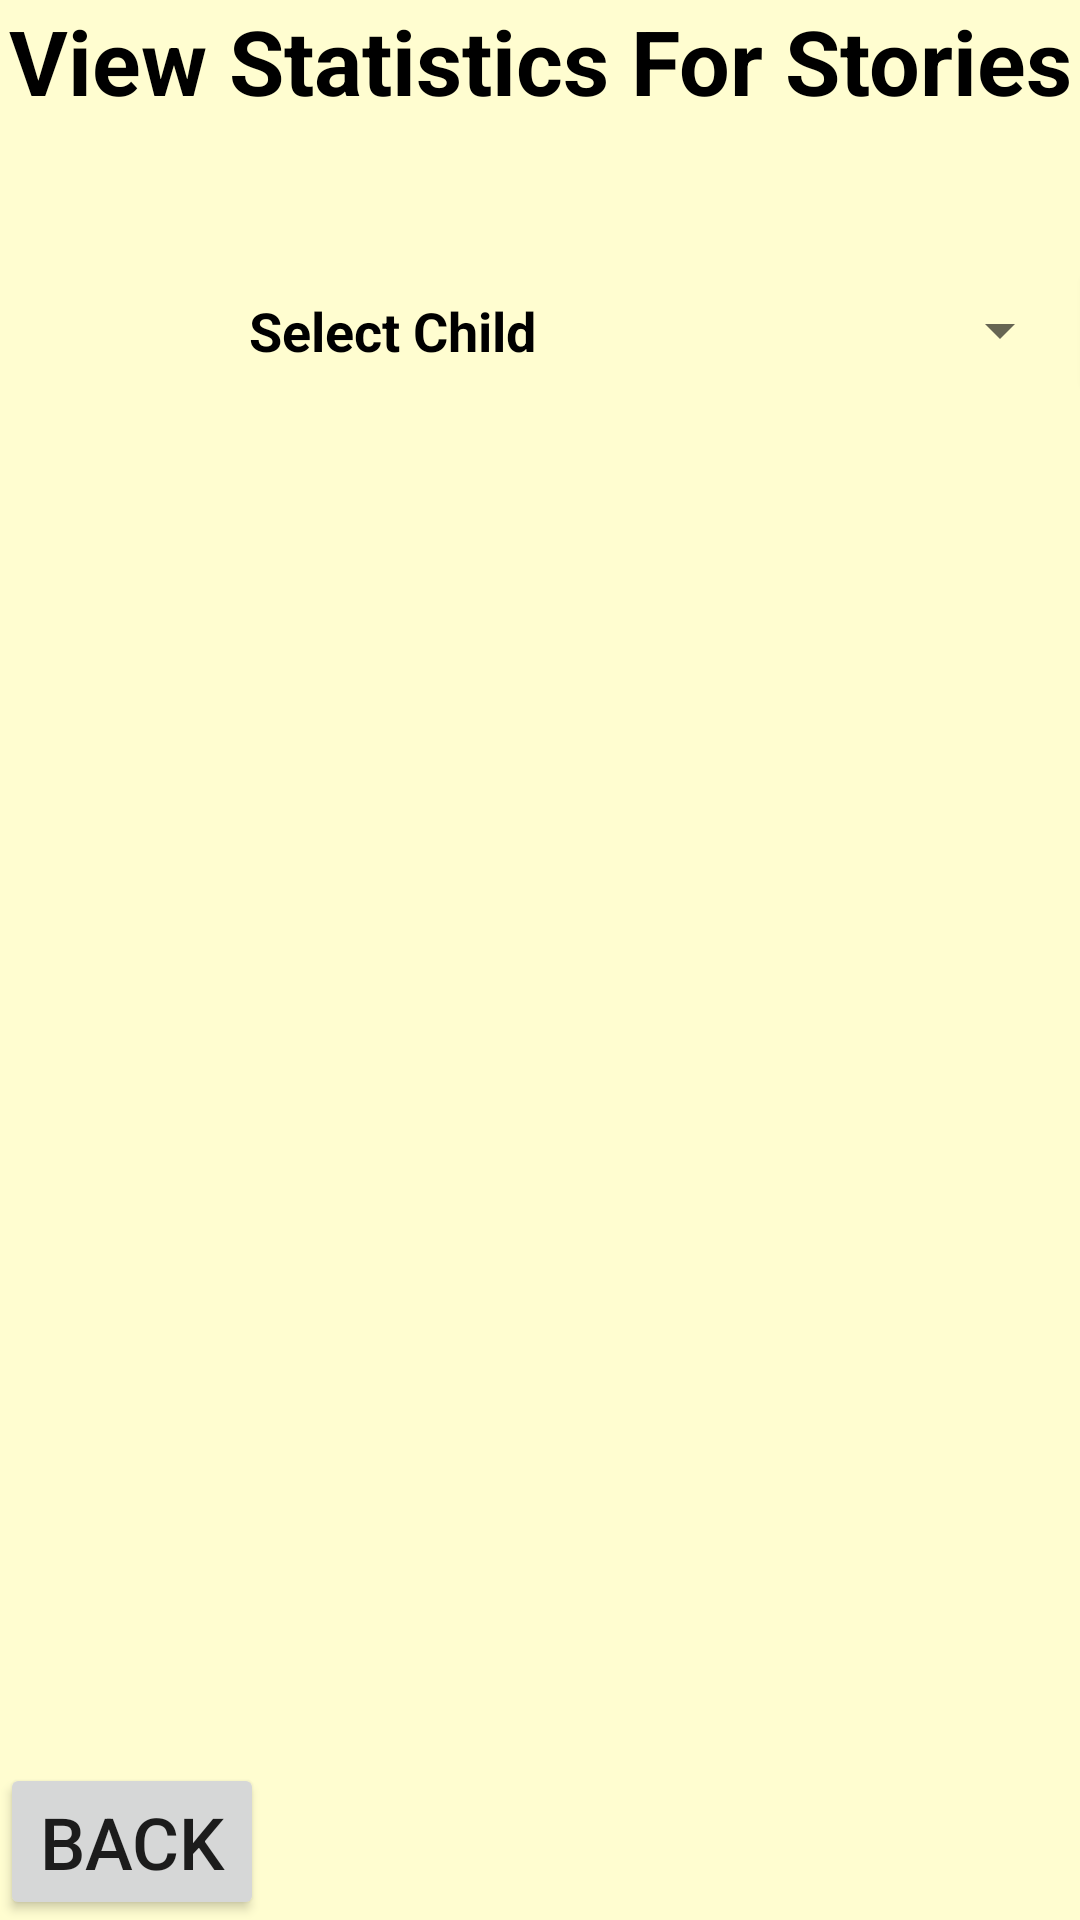

Here is an Android app screen rendered from its layout file. Give the layout XML and the strings, colors and styles it references.
<!-- AndroidManifest.xml: application theme AppTheme -->
<!-- res/layout/statistic_viewer.xml -->
<?xml version="1.0" encoding="utf-8"?>
<androidx.constraintlayout.widget.ConstraintLayout xmlns:android="http://schemas.android.com/apk/res/android"
    xmlns:app="http://schemas.android.com/apk/res-auto"
    xmlns:tools="http://schemas.android.com/tools"
    android:layout_width="match_parent"
    android:layout_height="match_parent"
    android:background="@color/adultColor"
    tools:context=".storyedit.StatisticViewer">

    <Button
        android:id="@+id/back_button"
        android:layout_width="wrap_content"
        android:layout_height="wrap_content"
        android:onClick="back"
        android:text="@string/back_button"
        android:textSize="24sp"
        app:layout_constraintBottom_toBottomOf="parent"
        app:layout_constraintStart_toStartOf="parent" />

    <LinearLayout
        android:id="@+id/tableLayout2"
        android:layout_width="0dp"
        android:layout_height="wrap_content"
        app:layout_constraintBottom_toBottomOf="parent"
        app:layout_constraintEnd_toEndOf="@+id/headingView"
        app:layout_constraintStart_toStartOf="parent"
        app:layout_constraintTop_toBottomOf="@+id/headingView"
        app:layout_constraintVertical_bias="0.1">

        <TextView
            android:id="@+id/childText"
            android:layout_width="0dp"
            android:layout_height="wrap_content"
            android:layout_weight="0.5"
            android:gravity="end"
            android:text="@string/child_statistic_text"
            android:textAlignment="viewEnd"
            android:textColor="@color/adultText"
            android:textSize="18sp"
            android:textStyle="bold" />

        <Spinner
            android:id="@+id/childSpinner"
            android:layout_width="0dp"
            android:layout_height="match_parent"
            android:layout_weight="0.5"
            android:dropDownWidth="match_parent"
            android:textAlignment="center"
            android:gravity="center_horizontal" />

    </LinearLayout>

    <TextView
        android:id="@+id/headingView"
        android:layout_width="wrap_content"
        android:layout_height="wrap_content"
        android:text="@string/view_statistic"
        android:textColor="@color/adultText"
        android:textSize="30sp"
        android:textStyle="bold"
        app:layout_constraintEnd_toEndOf="parent"
        app:layout_constraintStart_toStartOf="parent"
        app:layout_constraintTop_toTopOf="parent" />

    <Button
        android:id="@+id/queryButton"
        android:layout_width="0dp"
        android:layout_height="wrap_content"
        android:layout_weight="0.2"

        android:text="@android:string/search_go"
        android:textSize="14sp"
        app:layout_constraintBottom_toBottomOf="@+id/tableLayout2"
        app:layout_constraintStart_toEndOf="@+id/tableLayout2"
        app:layout_constraintTop_toTopOf="@+id/tableLayout2" />

    <ScrollView
        android:layout_width="wrap_content"
        android:layout_height="wrap_content"
        app:layout_constraintEnd_toEndOf="parent"
        app:layout_constraintStart_toStartOf="parent"
        app:layout_constraintTop_toBottomOf="@+id/queryButton">

        <TableLayout
            android:layout_width="match_parent"
            android:layout_height="wrap_content"
            android:stretchColumns="*"
            android:id="@+id/main_table"
            android:divider="@android:color/black">
        </TableLayout>
    </ScrollView>

    <HorizontalScrollView
        android:layout_width="0dp"
        android:layout_height="wrap_content"
        app:layout_constraintEnd_toEndOf="parent"
        app:layout_constraintStart_toStartOf="parent"
        app:layout_constraintTop_toBottomOf="@+id/queryButton">

        <androidx.recyclerview.widget.RecyclerView
            android:id="@+id/tableRecyclerView"
            android:layout_width="match_parent"
            android:layout_height="wrap_content"
            android:layout_gravity="center"
            android:nestedScrollingEnabled="false"
            tools:targetApi="lollipop" />
    </HorizontalScrollView>

</androidx.constraintlayout.widget.ConstraintLayout>
<!-- resources referenced by this layout -->
<resources>
  <color name="adultColor">#fffdd0</color>
  <color name="adultText">#000000</color>
  <string name="back_button">Back</string>
  <string name="child_statistic_text">Select Child</string>
  <string name="view_statistic">View Statistics For Stories</string>
  <style name="AppTheme" parent="Theme.AppCompat.Light.NoActionBar">
          
          <item name="colorPrimary">@color/colorPrimary</item>
          <item name="colorPrimaryDark">@color/colorPrimaryDark</item>
          <item name="colorAccent">@color/colorAccent</item>
      </style>
  <color name="colorPrimary">#008577</color>
  <color name="colorPrimaryDark">#00574B</color>
  <color name="colorAccent">#D81B60</color>
</resources>
